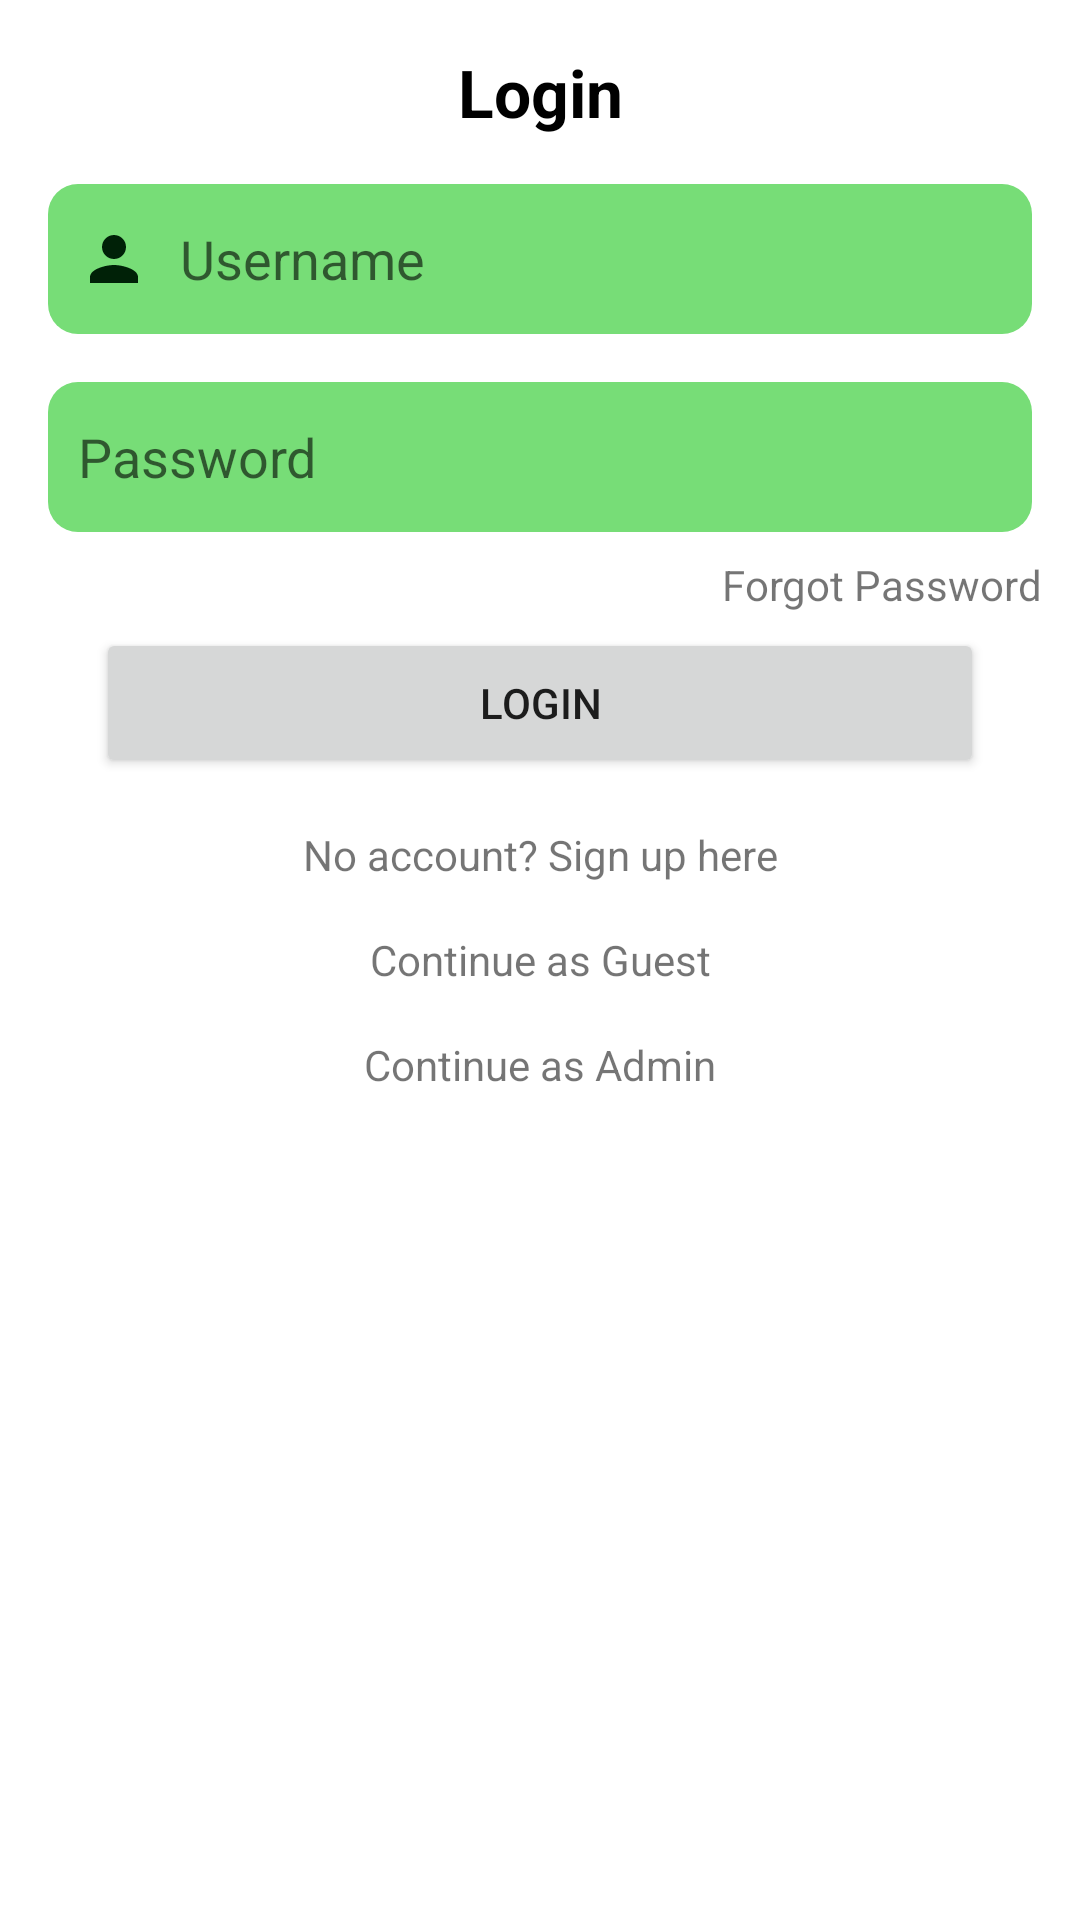

Here is an Android app screen rendered from its layout file. Give the layout XML and the strings, colors and styles it references.
<!-- AndroidManifest.xml: application theme Theme.DegrootRally -->
<!-- res/layout/fragment_login.xml -->
<?xml version="1.0" encoding="utf-8"?>
<androidx.constraintlayout.widget.ConstraintLayout xmlns:android="http://schemas.android.com/apk/res/android"
    xmlns:app="http://schemas.android.com/apk/res-auto"
    xmlns:tools="http://schemas.android.com/tools"
    android:id="@+id/constraintLayout"
    android:layout_width="match_parent"
    android:layout_height="match_parent"
    tools:context=".fragments.LoginFragment">

    <EditText
        android:id="@+id/login_txt_ed"
        android:layout_width="match_parent"
        android:layout_height="50dp"
        android:layout_marginStart="16dp"
        android:layout_marginTop="16dp"
        android:layout_marginEnd="16dp"
        android:background="@drawable/edt_background"
        android:drawableLeft="@drawable/ic_person"
        android:drawablePadding="10dp"
        android:ems="10"
        android:hint="@string/username"
        android:importantForAutofill="no"
        android:inputType="text"
        android:paddingLeft="10dp"
        android:textColor="@color/darkGreen"
        app:layout_constraintEnd_toEndOf="parent"
        app:layout_constraintHorizontal_bias="0.5"
        app:layout_constraintStart_toStartOf="parent"
        app:layout_constraintTop_toBottomOf="@+id/login_txt_vw" />

    <TextView
        android:id="@+id/login_txt_vw"
        android:layout_width="wrap_content"
        android:layout_height="wrap_content"
        android:layout_margin="16dp"
        android:text="@string/login"
        android:textColor="@color/black"
        android:textSize="22sp"
        android:textStyle="bold"
        app:layout_constraintEnd_toEndOf="parent"
        app:layout_constraintHorizontal_bias="0.5"
        app:layout_constraintStart_toStartOf="parent"
        app:layout_constraintTop_toTopOf="parent" />


    <Button
        android:id="@+id/login_btn"
        android:layout_width="match_parent"
        android:layout_height="50dp"
        android:layout_marginStart="32dp"
        android:layout_marginTop="32dp"
        android:layout_marginEnd="32dp"
        android:text="@string/login"
        app:layout_constraintEnd_toEndOf="parent"
        app:layout_constraintHorizontal_bias="0.5"
        app:layout_constraintStart_toStartOf="parent"
        app:layout_constraintTop_toBottomOf="@+id/password_txt_ed"
        tools:ignore="DuplicateSpeakableTextCheck" />

    <EditText
        android:id="@+id/password_txt_ed"
        android:layout_width="match_parent"
        android:layout_height="50dp"
        android:layout_marginStart="16dp"
        android:layout_marginTop="16dp"
        android:layout_marginEnd="16dp"
        android:autofillHints=""
        android:background="@drawable/edt_background"
        android:drawableLeft="@drawable/ic_lock"
        android:drawablePadding="10dp"
        android:hint="@string/password"
        android:inputType="textPassword"
        android:paddingLeft="10dp"
        app:layout_constraintEnd_toEndOf="parent"
        app:layout_constraintHorizontal_bias="0.5"
        app:layout_constraintStart_toStartOf="parent"
        app:layout_constraintTop_toBottomOf="@+id/login_txt_ed" />

    <TextView
        android:id="@+id/forgot_txt_vw"
        android:layout_width="wrap_content"
        android:layout_height="wrap_content"
        android:layout_marginTop="8dp"
        android:layout_marginBottom="8dp"
        android:text="@string/forgot"
        app:layout_constraintBottom_toTopOf="@+id/login_btn"
        app:layout_constraintEnd_toEndOf="parent"
        app:layout_constraintHorizontal_bias="0.95"
        app:layout_constraintStart_toStartOf="parent"
        app:layout_constraintTop_toBottomOf="@+id/password_txt_ed"
        app:layout_constraintVertical_bias="0.0" />

    <TextView
        android:id="@+id/register_txt_vw"
        android:layout_width="wrap_content"
        android:layout_height="wrap_content"
        android:layout_marginTop="16dp"
        android:text="@string/no_account"
        app:layout_constraintEnd_toEndOf="parent"
        app:layout_constraintHorizontal_bias="0.5"
        app:layout_constraintStart_toStartOf="parent"
        app:layout_constraintTop_toBottomOf="@+id/login_btn" />

    <TextView
        android:id="@+id/guest_txt_vw"
        android:layout_width="wrap_content"
        android:layout_height="wrap_content"
        android:layout_marginTop="16dp"
        android:text="@string/guest"
        app:layout_constraintEnd_toEndOf="parent"
        app:layout_constraintHorizontal_bias="0.5"
        app:layout_constraintStart_toStartOf="parent"
        app:layout_constraintTop_toBottomOf="@+id/register_txt_vw" />

    <TextView
        android:id="@+id/admin_txt_vw"
        android:layout_width="wrap_content"
        android:layout_height="wrap_content"
        android:layout_marginTop="16dp"
        android:text="@string/admin"
        app:layout_constraintEnd_toEndOf="parent"
        app:layout_constraintHorizontal_bias="0.5"
        app:layout_constraintStart_toStartOf="parent"
        app:layout_constraintTop_toBottomOf="@+id/guest_txt_vw" />

</androidx.constraintlayout.widget.ConstraintLayout>
<!-- resources referenced by this layout -->
<resources>
  <color name="black">#FF000000</color>
  <color name="darkGreen">#002107</color>
  <!-- drawable edt_background (drawable) -->
  <?xml version="1.0" encoding="utf-8"?>
  <shape xmlns:android="http://schemas.android.com/apk/res/android">
      <solid android:color="@color/pastel_green" />
      <corners android:radius="10dp" />
  </shape>
  <!-- drawable ic_person (drawable) -->
  <vector xmlns:android="http://schemas.android.com/apk/res/android"
      android:width="24dp"
      android:height="24dp"
      android:tint="@color/darkGreen"
      android:viewportWidth="24"
      android:viewportHeight="24">
      <path
          android:fillColor="@android:color/white"
          android:pathData="M12,12c2.21,0 4,-1.79 4,-4s-1.79,-4 -4,-4 -4,1.79 -4,4 1.79,4 4,4zM12,14c-2.67,0 -8,1.34 -8,4v2h16v-2c0,-2.66 -5.33,-4 -8,-4z" />
  </vector>
  <string name="admin">Continue as Admin</string>
  <string name="forgot">Forgot Password</string>
  <string name="guest">Continue as Guest</string>
  <string name="login">Login</string>
  <string name="no_account">No account? Sign up here</string>
  <string name="password">Password</string>
  <string name="username">Username</string>
  <style name="Theme.DegrootRally" parent="Theme.MaterialComponents.DayNight.DarkActionBar">
          
          <item name="colorPrimary">@color/degrootGreen</item>
          <item name="colorPrimaryVariant">@color/darkGreen</item>
          <item name="colorOnPrimary">@color/surface</item>
          
          <item name="colorSecondary">@color/teal_200</item>
          <item name="colorSecondaryVariant">@color/teal_700</item>
          <item name="colorOnSecondary">@color/black</item>
          
          <item name="android:statusBarColor">?attr/colorPrimaryVariant</item>
          
      </style>
  <color name="pastel_green">#77DD77</color>
  <color name="degrootGreen">#006e28</color>
  <color name="surface">#fffbff</color>
  <color name="teal_200">#FF03DAC5</color>
  <color name="teal_700">#FF018786</color>
</resources>
